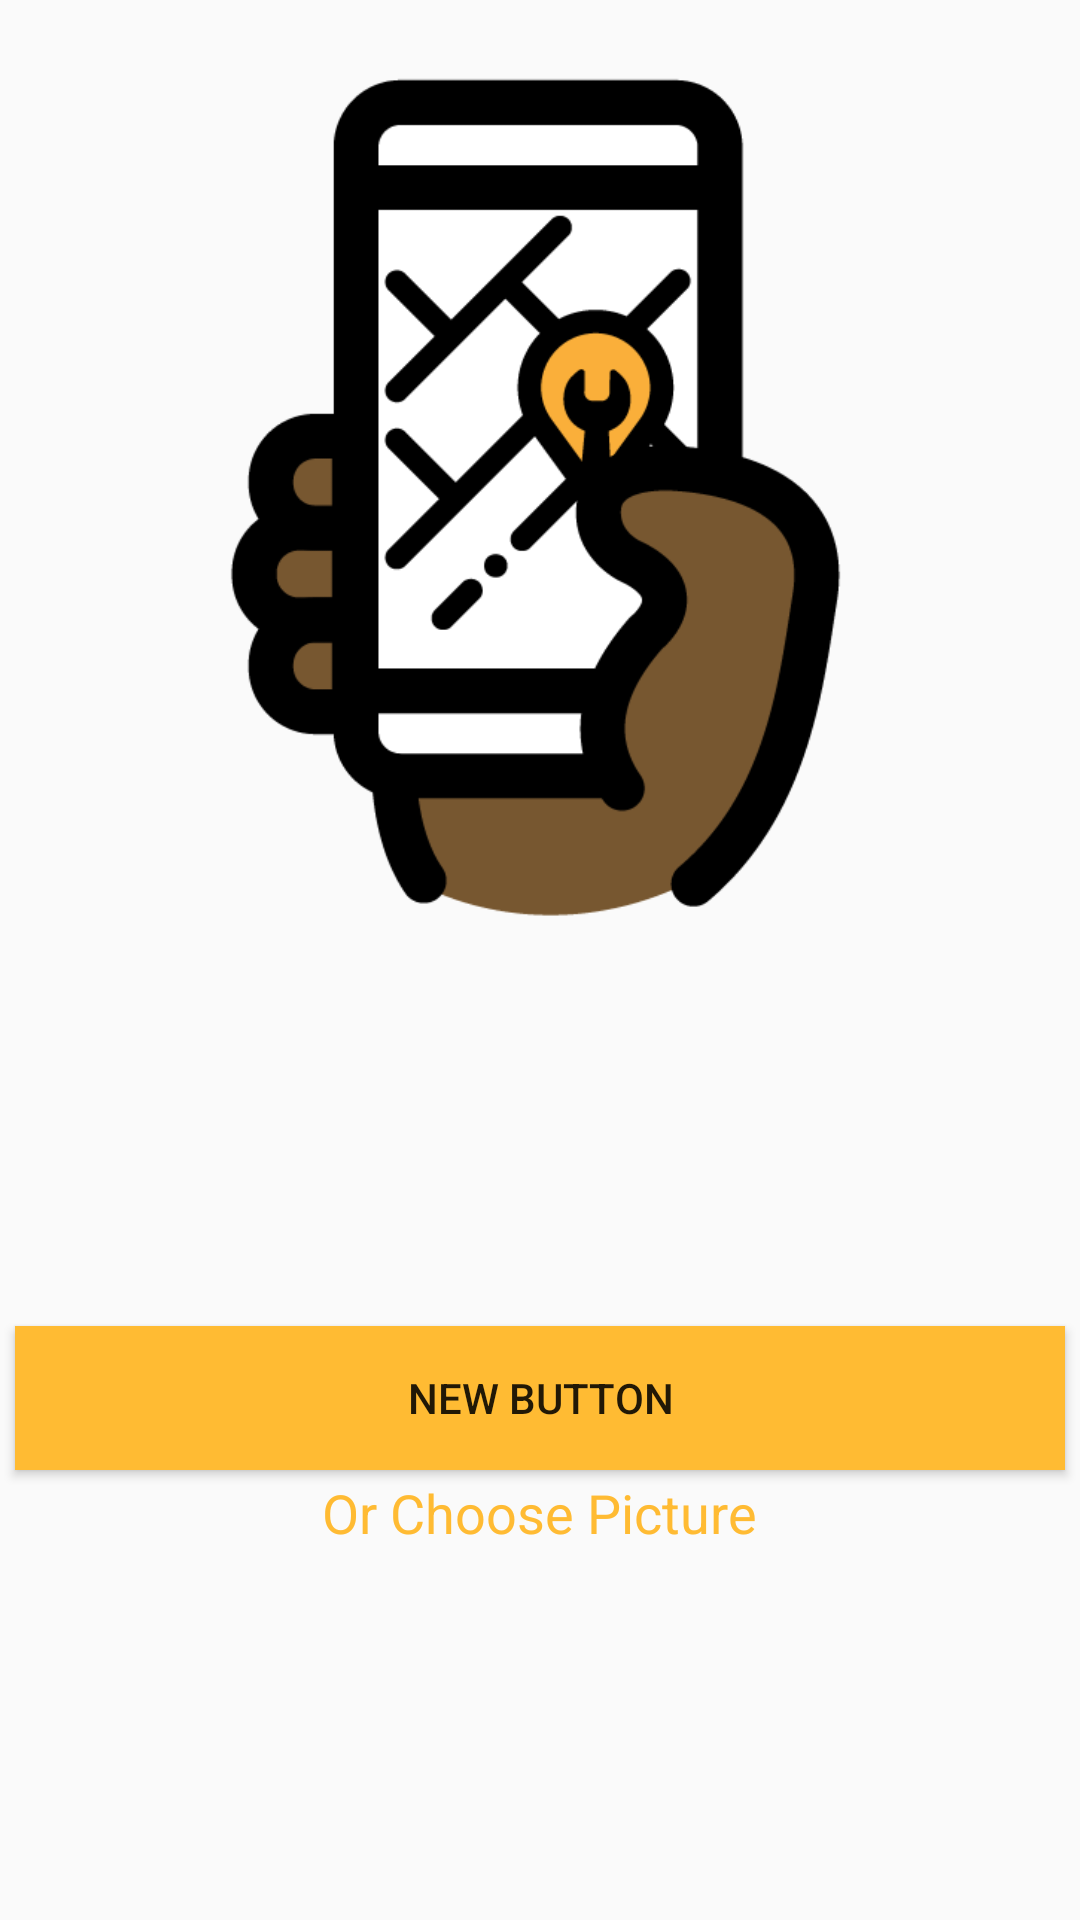

Write the Android layout XML for this screen, with the resource values it uses.
<!-- AndroidManifest.xml: application theme AppTheme -->
<!-- res/layout/activity_picture.xml -->
<?xml version="1.0" encoding="utf-8"?>
<RelativeLayout xmlns:android="http://schemas.android.com/apk/res/android"
    xmlns:tools="http://schemas.android.com/tools"
    android:layout_width="match_parent"
    android:layout_height="match_parent"
    tools:context="jfsl.edpam.PictureActivity">




    <ImageView
        android:layout_width="wrap_content"
        android:layout_height="wrap_content"
        android:id="@+id/imageView2"
        android:src="@drawable/edpam_bg"
        android:scaleType="fitXY" />

    <Button
        android:layout_width="350dp"
        android:layout_height="wrap_content"
        android:text="New Button"
        android:id="@+id/button2"
        android:layout_alignParentBottom="true"
        android:layout_centerHorizontal="true"
        android:layout_marginBottom="150dp"
        android:background="@android:color/holo_orange_light" />

    <TextView
        android:layout_width="wrap_content"
        android:layout_height="wrap_content"
        android:textAppearance="?android:attr/textAppearanceMedium"
        android:text="@string/OrChoosePicture"
        android:id="@+id/textView2"
        android:layout_alignTop="@+id/button2"
        android:layout_centerHorizontal="true"
        android:layout_marginTop="50dp"
        android:onClick="toGallery"
        android:textColor="@android:color/holo_orange_light" />

    <ImageView
        android:layout_width="wrap_content"
        android:layout_height="wrap_content"
        android:id="@+id/imageView3"
        android:src="@drawable/edpam_logo"
        android:layout_alignParentTop="true"
        android:layout_centerHorizontal="true"
        android:layout_above="@+id/button2"
        android:layout_marginBottom="111dp" />

</RelativeLayout>
<!-- resources referenced by this layout -->
<resources>
  <!-- drawable edpam_logo: png bitmap (drawable, 17685 bytes) -->
  <string name="OrChoosePicture">Or Choose Picture</string>
  <style name="AppTheme" parent="Theme.AppCompat.Light.NoActionBar">
          
          <item name="colorPrimary">@color/colorPrimary</item>
          <item name="colorPrimaryDark">@color/colorPrimaryDark</item>
          <item name="colorAccent">@color/colorAccent</item>
      </style>
  <color name="colorPrimary">#3f51b5</color>
  <color name="colorPrimaryDark">#303F9F</color>
  <color name="colorAccent">#FF4081</color>
</resources>
